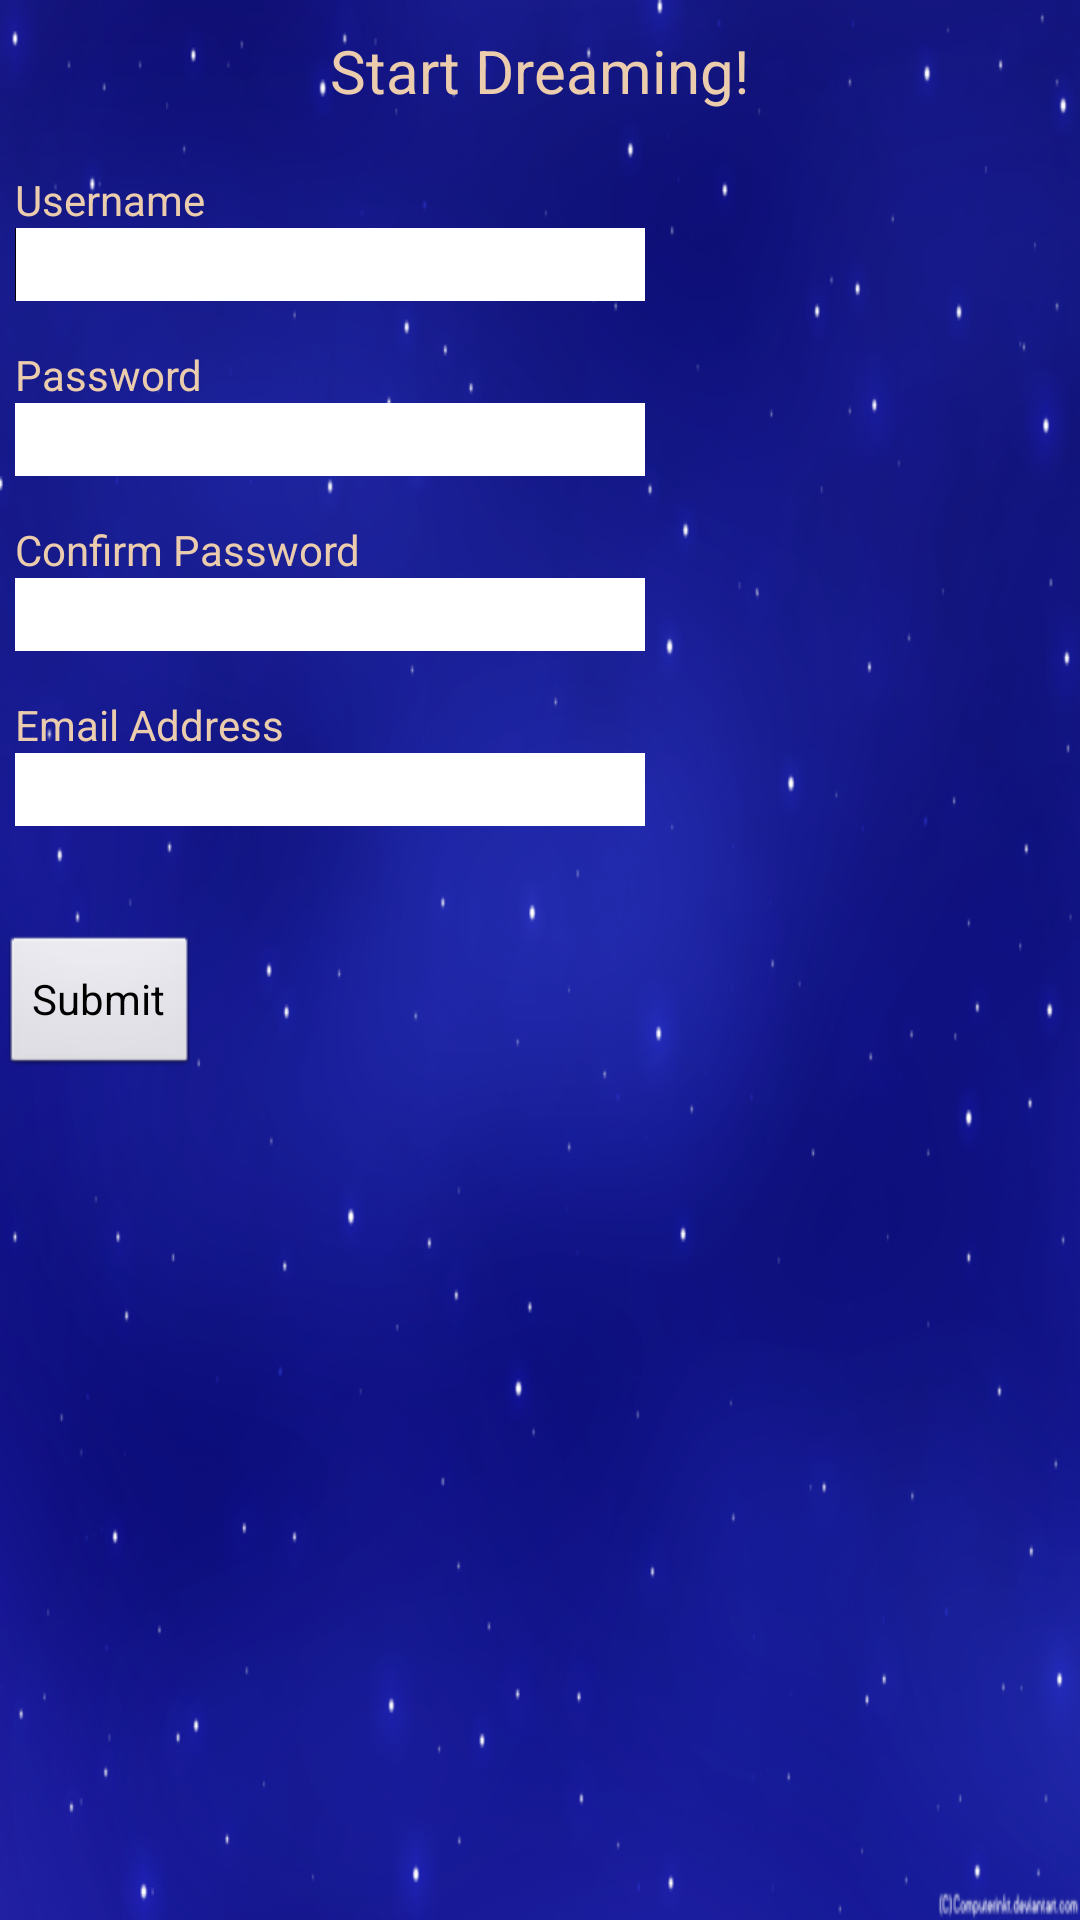

Write the Android layout XML for this screen, with the resource values it uses.
<!-- AndroidManifest.xml: application theme AppTheme -->
<!-- res/layout/activity_register_page.xml -->
<RelativeLayout xmlns:android="http://schemas.android.com/apk/res/android"
    xmlns:tools="http://schemas.android.com/tools"
    android:layout_width="match_parent"
    android:layout_height="match_parent"
    android:background="@drawable/starrynight"
    android:orientation="vertical"
    tools:context=".RegisterPage" >

    <RelativeLayout
        android:id="@+id/relativeLayout1"
        android:layout_width="match_parent"
        android:layout_height="wrap_content" >

        <TextView
            android:id="@+id/register_title"
            android:layout_width="wrap_content"
            android:layout_height="wrap_content"
            android:layout_centerInParent="true"
            android:paddingTop="10dp"
            android:textColor="@color/title_color"
            android:text="@string/register_title"
            android:textSize="20sp" />
    </RelativeLayout>

    <TextView
        android:id="@+id/username_register_tv"
        android:layout_width="wrap_content"
        android:layout_height="wrap_content"
        android:layout_alignParentLeft="true"
        android:layout_below="@+id/relativeLayout1"
        android:layout_marginTop="20dp"
        android:layout_marginLeft="5dp"
        android:textColor="@color/title_color"
        android:text="@string/username_string" />

    <EditText
        android:id="@+id/username_register_et"
        android:layout_width="wrap_content"
        android:layout_height="wrap_content"
        android:layout_alignParentLeft="true"
        android:layout_below="@+id/username_register_tv"
        android:background="@color/white"
        android:layout_marginLeft="5dp"
        android:singleLine="true"
        android:ems="10" >

        <requestFocus />
    </EditText>

    <TextView
        android:id="@+id/password_register_tv"
        android:layout_width="wrap_content"
        android:layout_height="wrap_content"
        android:layout_alignParentLeft="true"
        android:layout_below="@+id/username_register_et"
        android:layout_marginTop="15dp"
        android:layout_marginLeft="5dp"
        android:textColor="@color/title_color"
        android:text="@string/password_string" />

    <EditText
        android:id="@+id/password_register_et"
        android:layout_width="wrap_content"
        android:layout_height="wrap_content"
        android:layout_alignParentLeft="true"
        android:layout_below="@+id/password_register_tv"
        android:inputType="textPassword"
        android:singleLine="true"
        android:layout_marginLeft="5dp"
        android:background="@color/white"
        android:ems="10" />

    <TextView
        android:id="@+id/confirm_pw_register_tv"
        android:layout_width="wrap_content"
        android:layout_height="wrap_content"
        android:layout_alignParentLeft="true"
        android:layout_below="@+id/password_register_et"
        android:layout_marginTop="15dp"
        android:layout_marginLeft="5dp"
        android:textColor="@color/title_color"
        android:text="@string/confirm_pw_string" />

    <EditText
        android:id="@+id/confirm_pw_register_et"
        android:layout_width="wrap_content"
        android:layout_height="wrap_content"
        android:layout_alignParentLeft="true"
        android:layout_below="@+id/confirm_pw_register_tv"
        android:layout_marginLeft="5dp"
        android:ems="10"
        android:singleLine="true"
        android:background="@color/white"
        android:inputType="textPassword" />

    <TextView
        android:id="@+id/email_register_tv"
        android:layout_width="wrap_content"
        android:layout_height="wrap_content"
        android:layout_alignParentLeft="true"
        android:layout_below="@+id/confirm_pw_register_et"
        android:layout_marginTop="15dp"
        android:layout_marginLeft="5dp"
        android:textColor="@color/title_color"
        android:text="@string/email_string" />

    <EditText
        android:id="@+id/email_register_et"
        android:layout_width="wrap_content"
        android:layout_height="wrap_content"
        android:layout_alignParentLeft="true"
        android:layout_below="@+id/email_register_tv"
        android:layout_marginLeft="5dp"
        android:ems="10"
        android:singleLine="true"
        android:background="@color/white"
        android:inputType="textEmailAddress" />

    <Button
        android:id="@+id/button1"
        android:layout_width="wrap_content"
        android:layout_height="wrap_content"
        android:layout_alignParentLeft="true"
        android:layout_below="@+id/email_register_et"
        android:layout_marginTop="36dp"
        android:onClick="submitRegister"
        android:text="@string/submit_string" />

 </RelativeLayout>
<!-- resources referenced by this layout -->
<resources>
  <color name="title_color">#EBCCAD</color>
  <color name="white">#FFFFFFFF</color>
  <!-- drawable starrynight: png bitmap (drawable-hdpi, 233187 bytes) -->
  <string name="confirm_pw_string">Confirm Password</string>
  <string name="email_string">Email Address</string>
  <string name="password_string">Password</string>
  <string name="register_title">Start Dreaming!</string>
  <string name="submit_string">Submit</string>
  <string name="username_string">Username</string>
  <style name="AppTheme" parent="AppBaseTheme">
          
      </style>
  <style name="AppBaseTheme" parent="android:Theme.Light">
          
      </style>
</resources>
